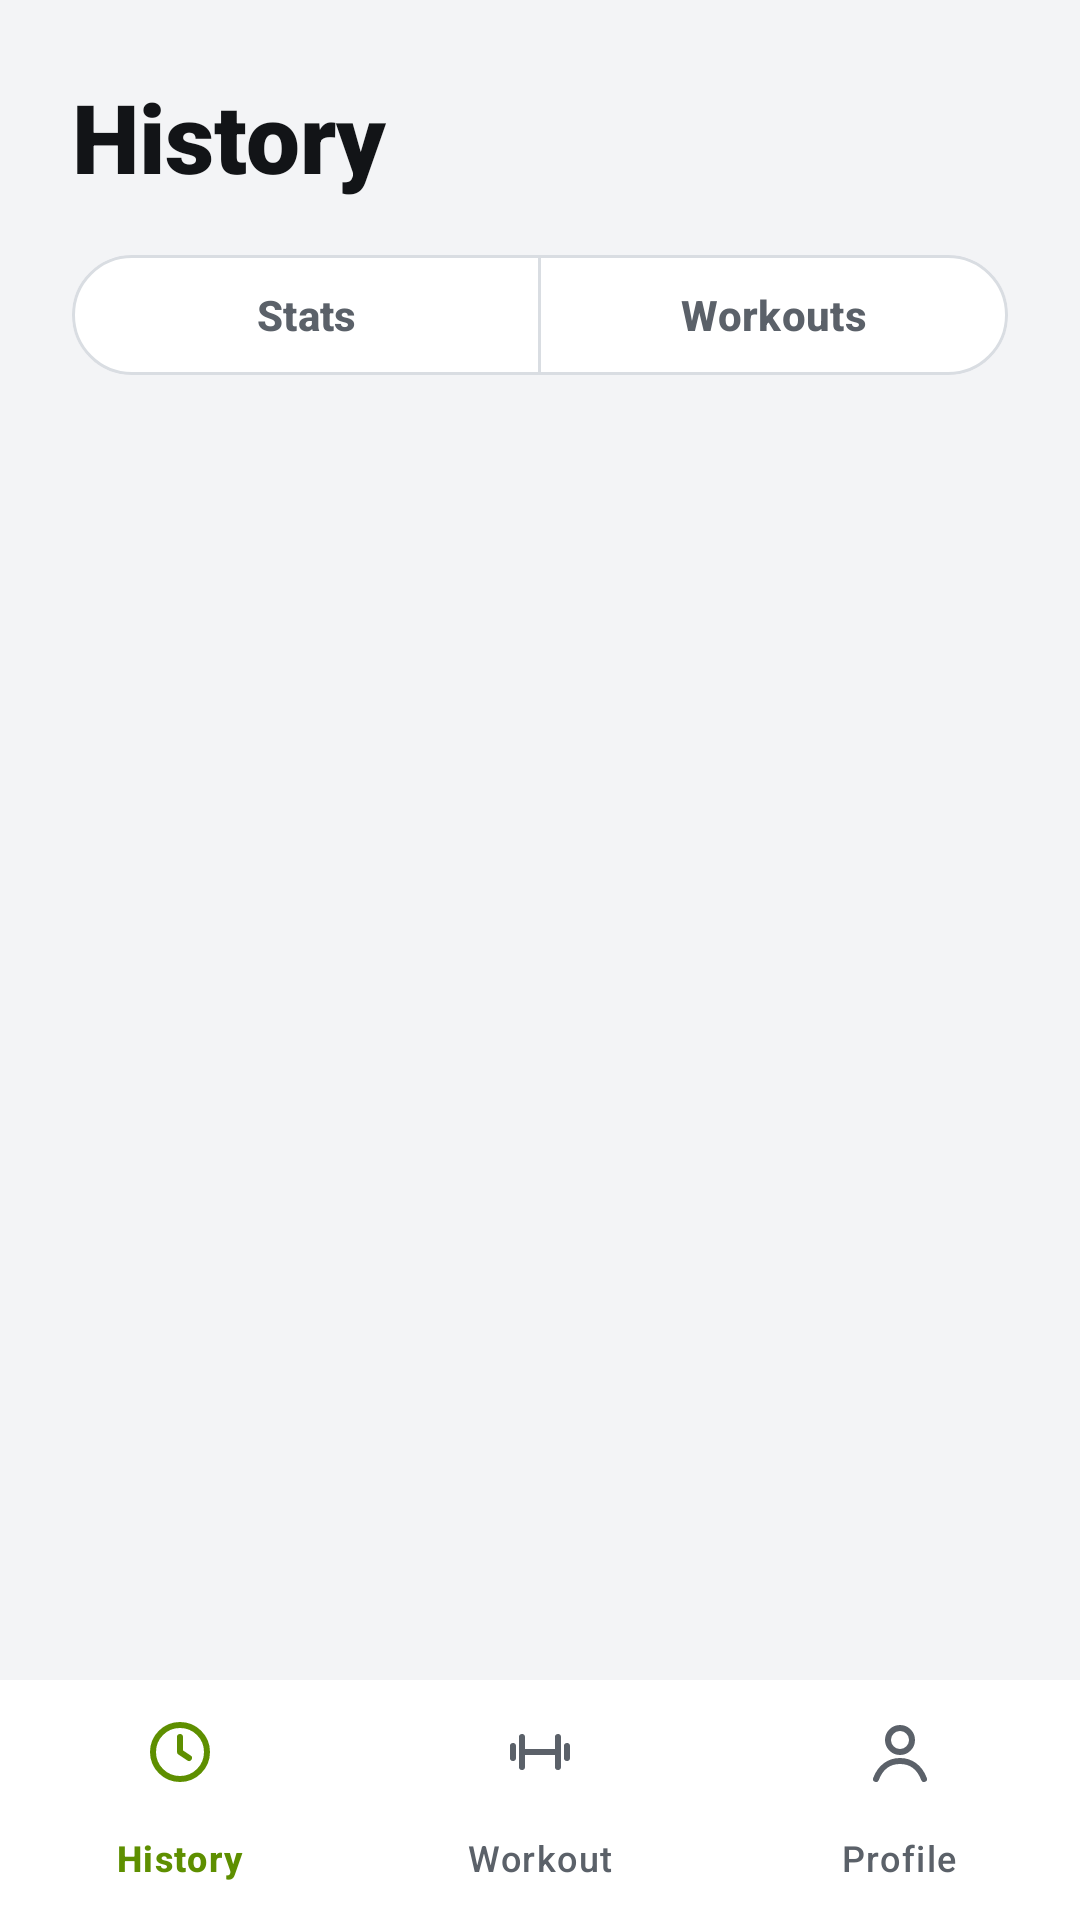

The Android layout XML behind this screen, and the referenced resources:
<!-- AndroidManifest.xml: application theme Theme.SmartGymTracker -->
<!-- res/layout/activity_history.xml -->
<?xml version="1.0" encoding="utf-8"?>
<LinearLayout xmlns:android="http://schemas.android.com/apk/res/android"
    xmlns:app="http://schemas.android.com/apk/res-auto"
    android:layout_width="match_parent"
    android:layout_height="match_parent"
    android:background="@color/gym_bg"
    android:fitsSystemWindows="true"
    android:orientation="vertical">

    <ScrollView
        android:layout_width="match_parent"
        android:layout_height="0dp"
        android:layout_weight="1">

        <LinearLayout
            android:layout_width="match_parent"
            android:layout_height="wrap_content"
            android:orientation="vertical"
            android:paddingStart="@dimen/screen_side"
            android:paddingTop="24dp"
            android:paddingEnd="@dimen/screen_side"
            android:paddingBottom="20dp">

            <TextView
                style="@style/Gym.Text.Title"
                android:layout_width="wrap_content"
                android:layout_height="wrap_content"
                android:text="History"
                android:textSize="32sp" />

            
            <com.google.android.material.button.MaterialButtonToggleGroup
                android:id="@+id/history_tabs"
                android:layout_width="match_parent"
                android:layout_height="wrap_content"
                android:layout_marginTop="14dp"
                android:layout_marginBottom="16dp"
                app:selectionRequired="true"
                app:singleSelection="true">

                <com.google.android.material.button.MaterialButton
                    android:id="@+id/tab_stats"
                    style="@style/Gym.Button.Toggle"
                    android:text="Stats" />

                <com.google.android.material.button.MaterialButton
                    android:id="@+id/tab_workouts"
                    style="@style/Gym.Button.Toggle"
                    android:text="Workouts" />
            </com.google.android.material.button.MaterialButtonToggleGroup>

            
            <LinearLayout
                android:id="@+id/stats_section"
                android:layout_width="match_parent"
                android:layout_height="wrap_content"
                android:orientation="vertical" />

            <LinearLayout
                android:id="@+id/workouts_section"
                android:layout_width="match_parent"
                android:layout_height="wrap_content"
                android:orientation="vertical"
                android:visibility="gone">

                <TextView
                    style="@style/Gym.Text.Label"
                    android:layout_width="wrap_content"
                    android:layout_height="wrap_content"
                    android:layout_marginBottom="12dp"
                    android:text="RECENT WORKOUTS" />

                <TextView
                    android:id="@+id/empty_text"
                    style="@style/Gym.Text.Subtitle"
                    android:layout_width="match_parent"
                    android:layout_height="wrap_content"
                    android:text="No workouts yet. Finish one and it will show here."
                    android:visibility="gone" />

                
                <LinearLayout
                    android:id="@+id/history_list"
                    android:layout_width="match_parent"
                    android:layout_height="wrap_content"
                    android:orientation="vertical" />
            </LinearLayout>
        </LinearLayout>
    </ScrollView>

    <com.google.android.material.bottomnavigation.BottomNavigationView
        android:id="@+id/bottom_nav"
        style="@style/Gym.BottomNav"
        app:menu="@menu/bottom_nav" />
</LinearLayout>
<!-- resources referenced by this layout -->
<resources>
  <color name="gym_bg">#FFF3F4F6</color>
  <dimen name="screen_side">24dp</dimen>
  <style name="Gym.BottomNav" parent="Widget.Material3.BottomNavigationView">
          <item name="android:layout_width">match_parent</item>
          <item name="android:layout_height">wrap_content</item>
          <item name="android:background">@color/gym_nav_bg</item>
          <item name="itemIconTint">@color/nav_item</item>
          <item name="itemTextColor">@color/nav_item</item>
          <item name="itemActiveIndicatorStyle">@style/Gym.NavIndicator</item>
          <item name="labelVisibilityMode">labeled</item>
      </style>
  <style name="Gym.Button.Toggle" parent="Widget.Material3.Button.OutlinedButton">
          <item name="android:stateListAnimator">@animator/press</item>
          <item name="android:layout_width">0dp</item>
          <item name="android:layout_height">48dp</item>
          <item name="android:layout_weight">1</item>
          <item name="android:textAllCaps">false</item>
          <item name="android:textStyle">bold</item>
          <item name="backgroundTint">@color/toggle_bg</item>
          <item name="android:textColor">@color/toggle_text</item>
          <item name="strokeColor">@color/gym_stroke</item>
      </style>
  <style name="Gym.Text.Label">
          <item name="android:textColor">@color/gym_text_secondary</item>
          <item name="android:textSize">12sp</item>
          <item name="android:textStyle">bold</item>
          <item name="android:letterSpacing">0.12</item>
      </style>
  <style name="Gym.Text.Subtitle">
          <item name="android:textColor">@color/gym_text_secondary</item>
          <item name="android:textSize">15sp</item>
          <item name="android:lineSpacingExtra">2dp</item>
      </style>
  <style name="Gym.Text.Title">
          <item name="android:textColor">@color/gym_text</item>
          <item name="android:textSize">28sp</item>
          <item name="android:fontFamily">sans-serif-black</item>
      </style>
  <style name="Theme.SmartGymTracker" parent="Base.Theme.SmartGymTracker" />
  <color name="gym_nav_bg">#FFFFFFFF</color>
  <style name="Gym.NavIndicator" parent="Widget.Material3.BottomNavigationView.ActiveIndicator">
          <item name="android:color">@color/gym_accent_tint</item>
      </style>
  <color name="gym_stroke">#FFD9DDE2</color>
  <color name="gym_text_secondary">#FF5B6169</color>
  <color name="gym_text">#FF121417</color>
  <style name="Base.Theme.SmartGymTracker" parent="Theme.Material3.DayNight.NoActionBar">
          
          
      </style>
  <color name="gym_accent_tint">#FFE8F2D3</color>
</resources>
